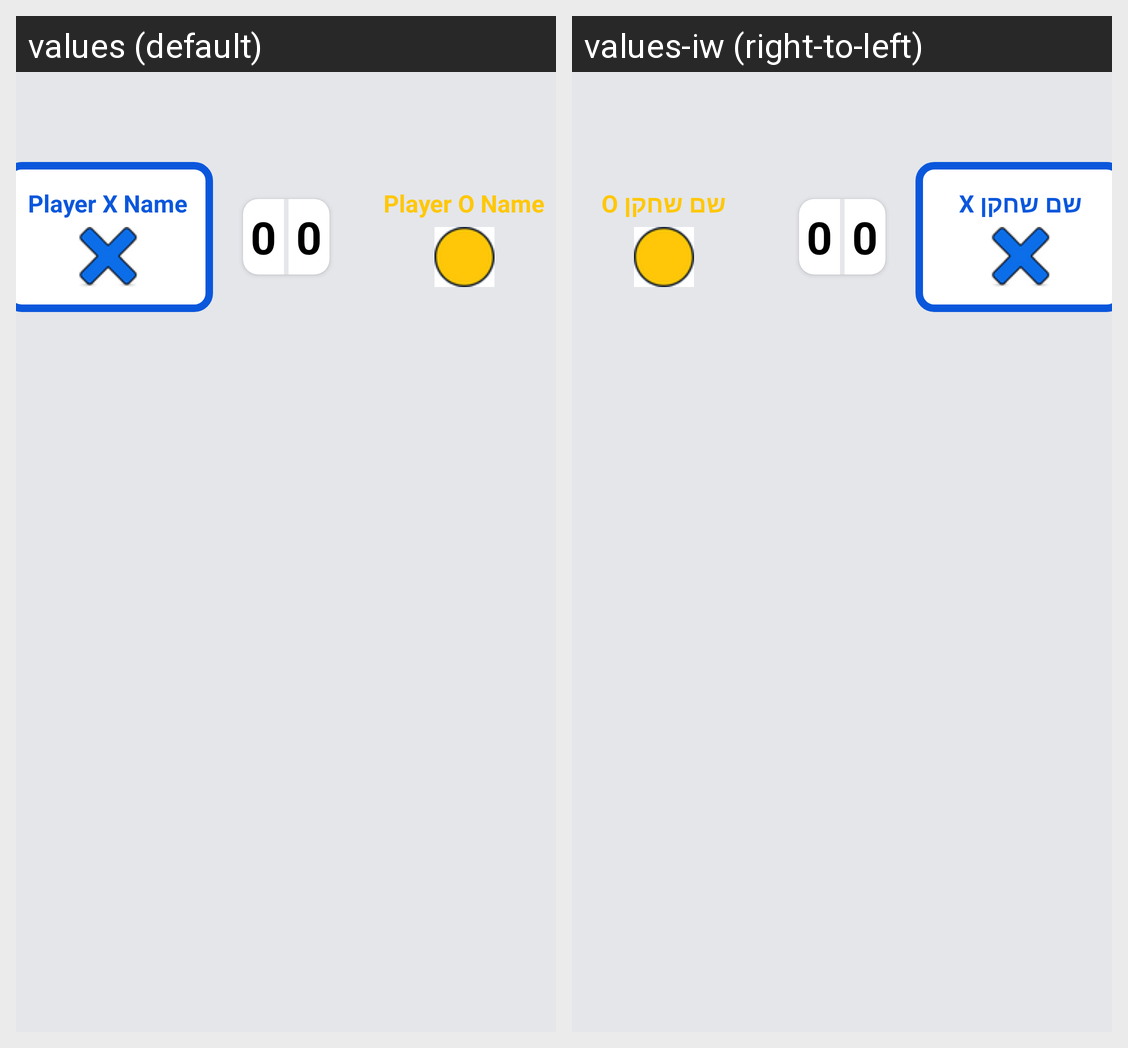

This grid shows one Android layout under two languages. Give, for every string resource on the screen, its name, the default text and each shown locale's text.
Android screen res/layout/activity_play.xml rendered under 2 locales, left to right: values (default), values-iw (right-to-left). Device: Nexus 5 (rendered at 1080×1920; each locale shown at half size, 540×960, under a caption strip naming it); theme Theme.TicTacToe.
Strings drawn on this screen, with the default value and each locale's value (text and hints the layout hard-codes, and strings that could not be matched under every locale, appear in the picture but are not listed):

PlayerXName
  values: Player X Name
  values-iw: שם שחקן X

Score
  values: 0
  values-iw: 0

PlayerOName
  values: Player O Name
  values-iw: שם שחקן O
